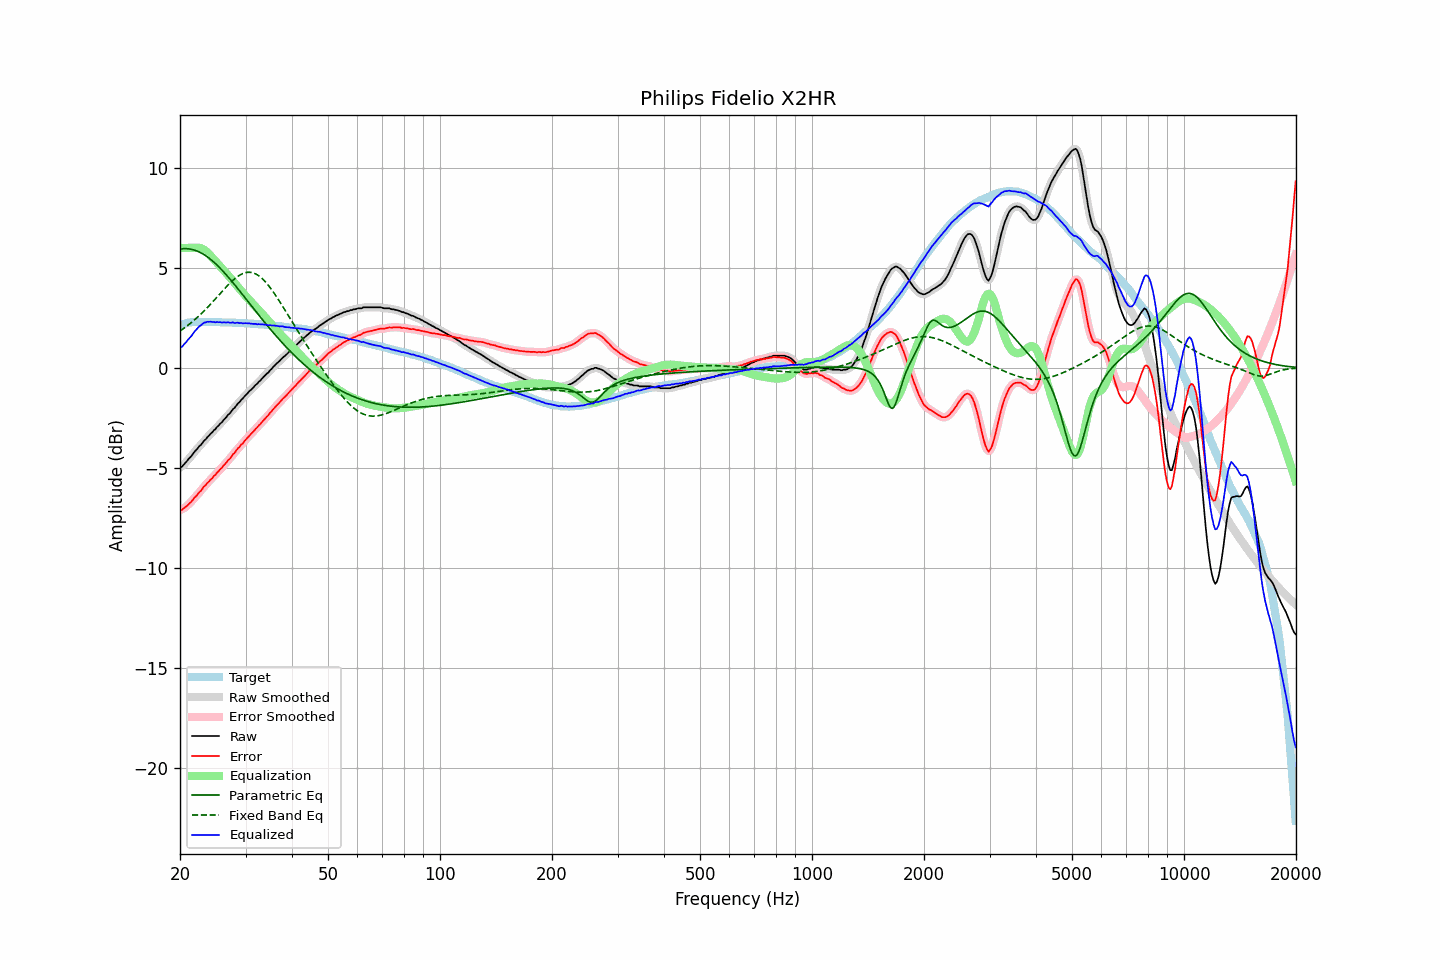

Values plotted in this chart, from the file beside it:
frequency, raw, error, smoothed, error_smoothed, equalization, parametric_eq, fixed_band_eq, equalized_raw, equalized_smoothed, target
20.00, -4.97, -7.09, -4.99, -7.11, 6.00, 5.94, 1.84, 1.03, 1.01, 2.12
20.20, -4.96, -7.11, -4.93, -7.09, 6.00, 5.96, 1.90, 1.04, 1.07, 2.15
20.40, -4.87, -7.05, -4.87, -7.05, 6.00, 5.96, 1.95, 1.13, 1.13, 2.18
20.61, -4.78, -6.98, -4.79, -7.00, 6.00, 5.97, 2.01, 1.22, 1.21, 2.20
20.81, -4.70, -6.93, -4.69, -6.92, 6.00, 5.96, 2.07, 1.30, 1.31, 2.23
21.02, -4.59, -6.85, -4.60, -6.85, 6.00, 5.96, 2.13, 1.41, 1.40, 2.26
21.23, -4.50, -6.77, -4.51, -6.78, 6.00, 5.95, 2.20, 1.50, 1.49, 2.27
21.44, -4.42, -6.70, -4.41, -6.69, 6.00, 5.93, 2.26, 1.58, 1.59, 2.28
21.66, -4.31, -6.60, -4.31, -6.60, 6.00, 5.91, 2.33, 1.69, 1.69, 2.29
21.87, -4.20, -6.49, -4.21, -6.51, 6.01, 5.89, 2.40, 1.81, 1.80, 2.29
22.09, -4.12, -6.42, -4.11, -6.41, 6.02, 5.86, 2.47, 1.90, 1.90, 2.30
22.31, -4.03, -6.33, -4.02, -6.32, 6.02, 5.83, 2.54, 1.99, 1.99, 2.30
22.54, -3.92, -6.22, -3.94, -6.24, 6.01, 5.80, 2.62, 2.08, 2.07, 2.30
22.76, -3.86, -6.16, -3.84, -6.14, 5.99, 5.76, 2.69, 2.13, 2.14, 2.30
22.99, -3.75, -6.04, -3.75, -6.04, 5.95, 5.71, 2.77, 2.20, 2.20, 2.29
23.22, -3.64, -5.93, -3.66, -5.95, 5.91, 5.66, 2.85, 2.27, 2.25, 2.29
23.45, -3.58, -5.87, -3.56, -5.85, 5.85, 5.61, 2.93, 2.27, 2.29, 2.29
23.69, -3.47, -5.76, -3.48, -5.77, 5.78, 5.55, 3.01, 2.31, 2.30, 2.29
23.92, -3.40, -5.69, -3.40, -5.69, 5.70, 5.49, 3.10, 2.30, 2.31, 2.29
24.16, -3.30, -5.60, -3.30, -5.60, 5.61, 5.43, 3.18, 2.31, 2.31, 2.30
24.40, -3.23, -5.53, -3.22, -5.52, 5.52, 5.36, 3.27, 2.29, 2.30, 2.30
24.65, -3.13, -5.42, -3.14, -5.43, 5.43, 5.29, 3.36, 2.30, 2.29, 2.29
24.89, -3.07, -5.35, -3.06, -5.34, 5.34, 5.22, 3.45, 2.27, 2.29, 2.29
25.14, -2.96, -5.24, -2.97, -5.25, 5.26, 5.14, 3.54, 2.30, 2.29, 2.29
25.39, -2.89, -5.17, -2.89, -5.17, 5.17, 5.07, 3.63, 2.28, 2.28, 2.29
25.65, -2.79, -5.08, -2.80, -5.08, 5.08, 4.98, 3.72, 2.29, 2.28, 2.28
25.91, -2.73, -5.01, -2.72, -4.99, 4.99, 4.90, 3.81, 2.26, 2.28, 2.27
26.16, -2.62, -4.89, -2.63, -4.90, 4.90, 4.81, 3.90, 2.28, 2.27, 2.27
26.43, -2.54, -4.81, -2.54, -4.81, 4.81, 4.72, 3.98, 2.27, 2.28, 2.27
26.69, -2.45, -4.72, -2.44, -4.72, 4.72, 4.63, 4.07, 2.27, 2.28, 2.27
26.96, -2.34, -4.61, -2.36, -4.63, 4.63, 4.54, 4.15, 2.29, 2.27, 2.27
27.23, -2.28, -4.55, -2.26, -4.53, 4.53, 4.45, 4.23, 2.25, 2.27, 2.27
27.50, -2.17, -4.44, -2.17, -4.44, 4.43, 4.35, 4.31, 2.26, 2.26, 2.27
27.77, -2.06, -4.32, -2.08, -4.34, 4.34, 4.26, 4.39, 2.28, 2.26, 2.26
28.05, -2.00, -4.26, -1.98, -4.23, 4.24, 4.16, 4.46, 2.24, 2.26, 2.26
28.33, -1.89, -4.14, -1.89, -4.14, 4.14, 4.06, 4.52, 2.26, 2.25, 2.25
28.62, -1.78, -4.03, -1.80, -4.04, 4.05, 3.96, 4.58, 2.27, 2.25, 2.25
28.90, -1.72, -3.97, -1.70, -3.95, 3.95, 3.86, 4.63, 2.23, 2.25, 2.25
29.19, -1.61, -3.85, -1.62, -3.86, 3.86, 3.76, 4.68, 2.25, 2.24, 2.24
29.48, -1.54, -3.78, -1.53, -3.77, 3.77, 3.66, 4.71, 2.23, 2.23, 2.24
29.78, -1.44, -3.67, -1.44, -3.68, 3.67, 3.56, 4.74, 2.23, 2.23, 2.23
30.08, -1.35, -3.58, -1.35, -3.59, 3.59, 3.45, 4.77, 2.23, 2.23, 2.23
30.38, -1.27, -3.49, -1.27, -3.49, 3.50, 3.35, 4.78, 2.23, 2.23, 2.22
30.68, -1.18, -3.40, -1.19, -3.40, 3.41, 3.25, 4.78, 2.23, 2.22, 2.22
30.99, -1.11, -3.32, -1.11, -3.32, 3.32, 3.15, 4.78, 2.21, 2.21, 2.21
31.30, -1.03, -3.24, -1.03, -3.24, 3.23, 3.04, 4.76, 2.20, 2.21, 2.21
31.61, -0.95, -3.16, -0.95, -3.15, 3.15, 2.94, 4.74, 2.20, 2.20, 2.21
31.93, -0.86, -3.06, -0.87, -3.06, 3.06, 2.84, 4.70, 2.20, 2.19, 2.20
32.24, -0.80, -2.98, -0.79, -2.98, 2.98, 2.74, 4.66, 2.18, 2.19, 2.18
32.57, -0.70, -2.88, -0.71, -2.89, 2.89, 2.64, 4.61, 2.19, 2.18, 2.18
32.89, -0.63, -2.81, -0.63, -2.80, 2.80, 2.54, 4.55, 2.17, 2.18, 2.18
33.22, -0.54, -2.71, -0.54, -2.71, 2.72, 2.44, 4.48, 2.18, 2.17, 2.17
33.55, -0.46, -2.63, -0.46, -2.62, 2.63, 2.34, 4.40, 2.17, 2.17, 2.17
33.89, -0.38, -2.54, -0.38, -2.54, 2.54, 2.24, 4.31, 2.16, 2.16, 2.16
34.23, -0.29, -2.45, -0.30, -2.45, 2.45, 2.14, 4.22, 2.16, 2.15, 2.15
34.57, -0.23, -2.37, -0.22, -2.36, 2.35, 2.05, 4.12, 2.12, 2.14, 2.14
34.92, -0.12, -2.25, -0.13, -2.27, 2.26, 1.95, 4.02, 2.14, 2.13, 2.13
35.27, -0.05, -2.18, -0.05, -2.17, 2.17, 1.86, 3.91, 2.12, 2.12, 2.13
35.62, 0.05, -2.07, 0.04, -2.07, 2.08, 1.76, 3.80, 2.13, 2.12, 2.12
35.97, 0.12, -1.98, 0.13, -1.98, 1.99, 1.67, 3.68, 2.11, 2.11, 2.10
... 635 more rows
